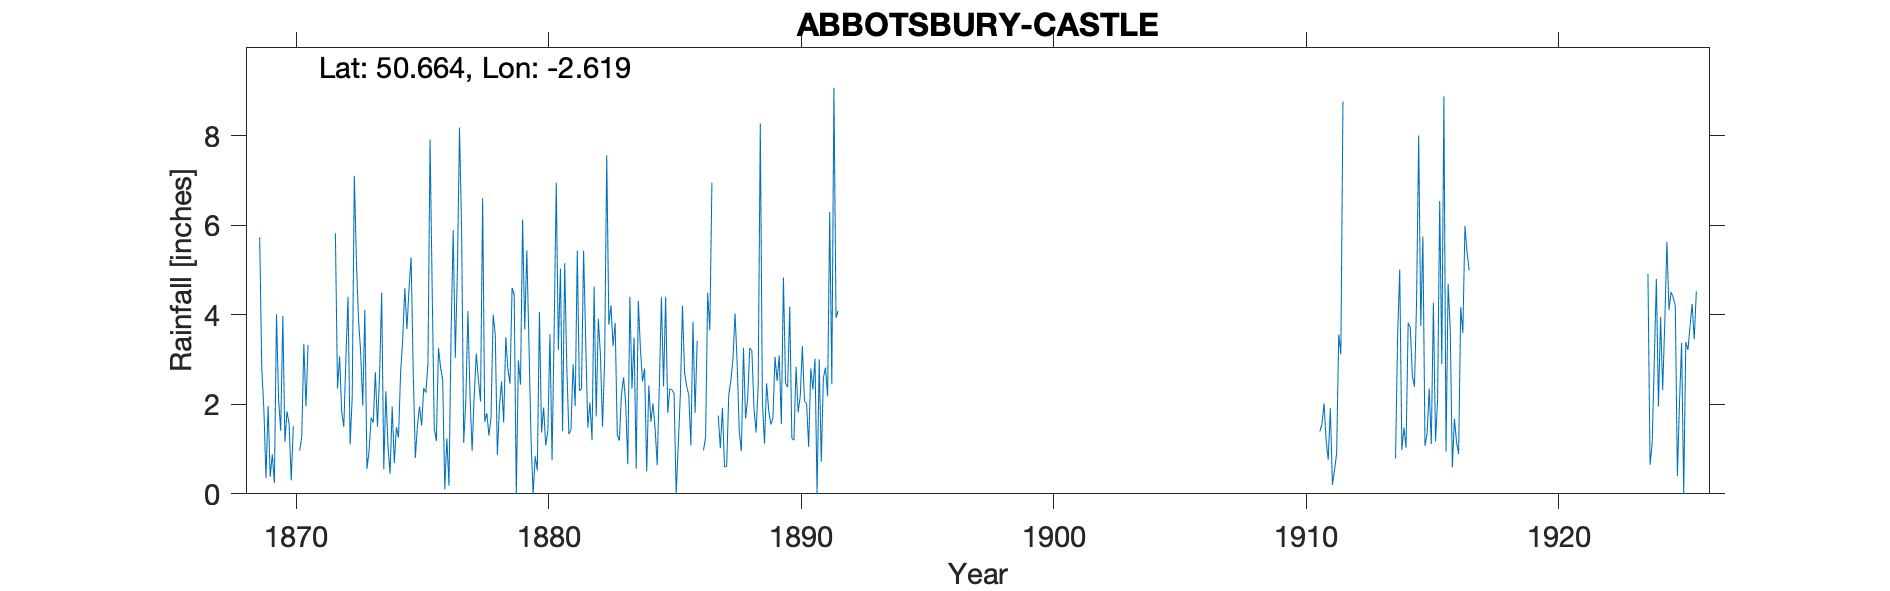

Source data for this figure (header and first rows):
ABBOTSBURY CASTLE, , , , , , , , , , , , , , , , , , , , , , , 
Grid ref, SY563850, Long, -2.619, Lat, 50.66, Elevation, 150, ft, , , , , , , , , , , , , , , 
Station no, RR1039, , , , , , , , , , , , , , , , , , , , , , 
, 1860, 1861, 1862, 1863, 1864, 1865, 1866, 1867, 1868, 1869, 1870, 1871, 1872, 1873, 1874, 1875, 1876, 1877, 1878, 1879, 1880, 1881, 1882
January, , , , , , , , , , 5.73, 1.16, , 5.82, 3.17, 2.29, 5.28, 1.18, 5.88, 1.8, 4.6, 0.52, 1.4, 1.48
February, , , , , , , , , , 2.79, 1.84, , 2.35, 1.97, 1.06, 2.72, 3.26, 1.14, 1.3, 4.45, 4.06, 5.15, 2.04
March, , , , , , , , , , 1.89, 1.56, , 3.07, 4.11, 0.45, 0.8, 2.82, 2.07, 1.73, 0, 1.37, 2.86, 1.2
April, , , , , , , , , , 0.35, 0.3, , 1.83, 0.56, 1.95, 1.52, 2.55, 4.08, 4, 2.98, 1.93, 1.33, 4.63
May, , , , , , , , , , 1.96, 1.51, , 1.5, 0.95, 0.69, 1.95, 0.1, 2.18, 3.57, 2.44, 1.08, 1.44, 1.73
June, , , , , , , , , , 0.38, -999, , 3.02, 1.7, 1.49, 1.53, 1.24, 0.96, 0.87, 6.13, 1.4, 2.89, 3.91
July, , , , , , , , , , 0.88, -999, , 4.4, 1.59, 1.26, 2.36, 0.18, 2.21, 1.96, 3.67, 3.56, 1.96, 3.1
August, , , , , , , , , , 0.24, 0.96, , 1.1, 2.72, 2.7, 2.26, 3.58, 3.13, 2.51, 5.44, 0.75, 5.43, 1.5
September, , , , , , , , , , 4.01, 1.27, , 2.17, 1.5, 3.46, 2.89, 5.89, 2.55, 1.59, 3.4, 3.66, 2.3, 3
October, , , , , , , , , , 2.1, 3.35, , 7.1, 2.63, 4.59, 7.91, 3.04, 2.06, 3.5, 1.22, 6.95, 2.34, 7.56
November, , , , , , , , , , 1.41, 1.95, , 5.17, 4.49, 3.68, 4.61, 4.97, 6.6, 2.79, 0, 3.21, 5.43, 3.78
December, , , , , , , , , , 3.97, 3.32, , 3.89, 0.55, 4.58, 1.46, 8.18, 1.61, 2.46, 0.84, 5.03, 3.39, 4.21
Total, , , , , , , , , , 25.71, 18.45, , 41.42, 25.94, 28.2, 35.29, 36.99, 34.47, 28.08, 35.17, 33.52, 35.92, 38.14
It appears that all observations were ta…, , , , , , , , , , , , , , , , , , , , , , , 
NGR found on OS map., , , , , , , , , , , , , , , , , , , , , , , 
June and July 1870 observations are comb…, , , , , , , , , , , , , , , , , , , , , , , 
June and July 1886 observations are comb…, , , , , , , , , , , , , , , , , , , , , , , 
January and February 1887 observations a…, , , , , , , , , , , , , , , , , , , , , , , 
